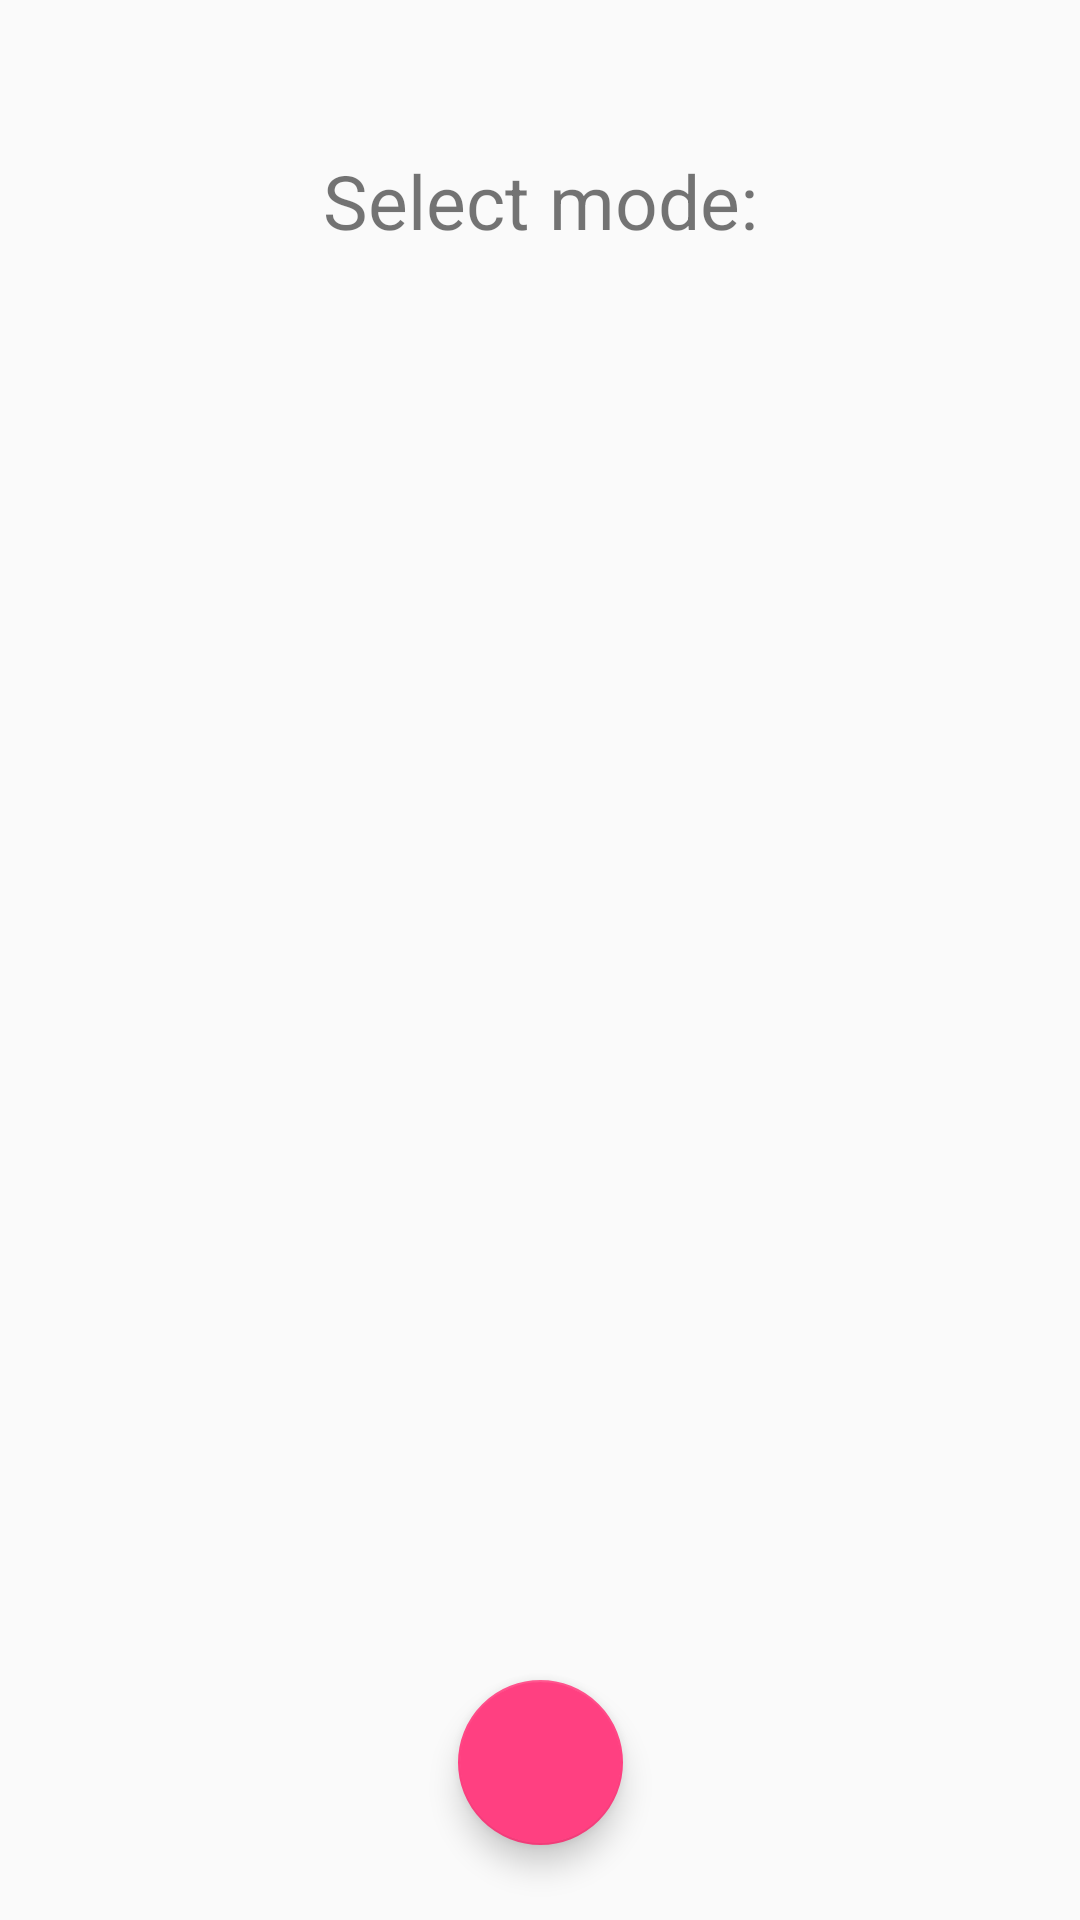

This screen was rendered from an Android layout file. Write that file and the resources it references.
<!-- AndroidManifest.xml: application theme AppTheme -->
<!-- res/layout/activity_play.xml -->
<?xml version="1.0" encoding="utf-8"?>
<android.support.constraint.ConstraintLayout xmlns:android="http://schemas.android.com/apk/res/android"
    xmlns:app="http://schemas.android.com/apk/res-auto"
    xmlns:tools="http://schemas.android.com/tools"
    android:layout_width="match_parent"
    android:layout_height="match_parent"
    tools:context=".layers.secondLayer.PlayActivity">

    <TextView
        android:id="@+id/textViewHead"
        android:layout_width="wrap_content"
        android:layout_height="36dp"
        android:layout_marginEnd="8dp"
        android:layout_marginStart="8dp"
        android:layout_marginTop="50dp"
        android:text="@string/modeSelectText"
        android:textAlignment="center"
        android:textSize="25sp"
        app:layout_constraintEnd_toEndOf="parent"
        app:layout_constraintStart_toStartOf="parent"
        app:layout_constraintTop_toTopOf="parent" />

    <android.support.design.widget.FloatingActionButton
        android:id="@+id/floatingButtonBack"
        android:layout_width="55dp"
        android:layout_height="55dp"
        android:layout_marginBottom="25dp"
        android:layout_marginEnd="8dp"
        android:layout_marginStart="8dp"
        android:clickable="true"
        app:layout_constraintBottom_toBottomOf="parent"
        app:layout_constraintEnd_toEndOf="parent"
        app:layout_constraintStart_toStartOf="parent"
        app:srcCompat="@drawable/ic_back" />

    <android.support.v7.widget.RecyclerView
        android:id="@+id/gamemodeRecycler"
        android:overScrollMode="never"
        android:layout_width="match_parent"
        android:layout_height="wrap_content"
        android:layout_gravity="center_horizontal"
        android:layout_marginBottom="25dp"
        android:layout_marginTop="25dp"
        android:orientation="horizontal"
        android:scrollbars="none"
        app:layout_constraintBottom_toTopOf="@+id/floatingButtonBack"
        app:layout_constraintEnd_toEndOf="parent"
        app:layout_constraintStart_toStartOf="parent"
        app:layout_constraintTop_toBottomOf="@+id/textViewHead" />

</android.support.constraint.ConstraintLayout>
<!-- resources referenced by this layout -->
<resources>
  <string name="modeSelectText">Select mode:</string>
  <style name="AppTheme" parent="Theme.AppCompat.Light.NoActionBar">
          
          <item name="colorPrimary">@color/colorPrimary</item>
          <item name="colorPrimaryDark">@color/colorPrimaryDark</item>
          <item name="colorAccent">@color/colorAccent</item>
          <item name="android:windowFullscreen">true</item>
          <item name="windowActionBar">false</item>
          <item name="windowNoTitle">true</item>
      </style>
  <color name="colorPrimary">#ffffff</color>
  <color name="colorPrimaryDark">#ffffff</color>
  <color name="colorAccent">#FF4081</color>
</resources>
